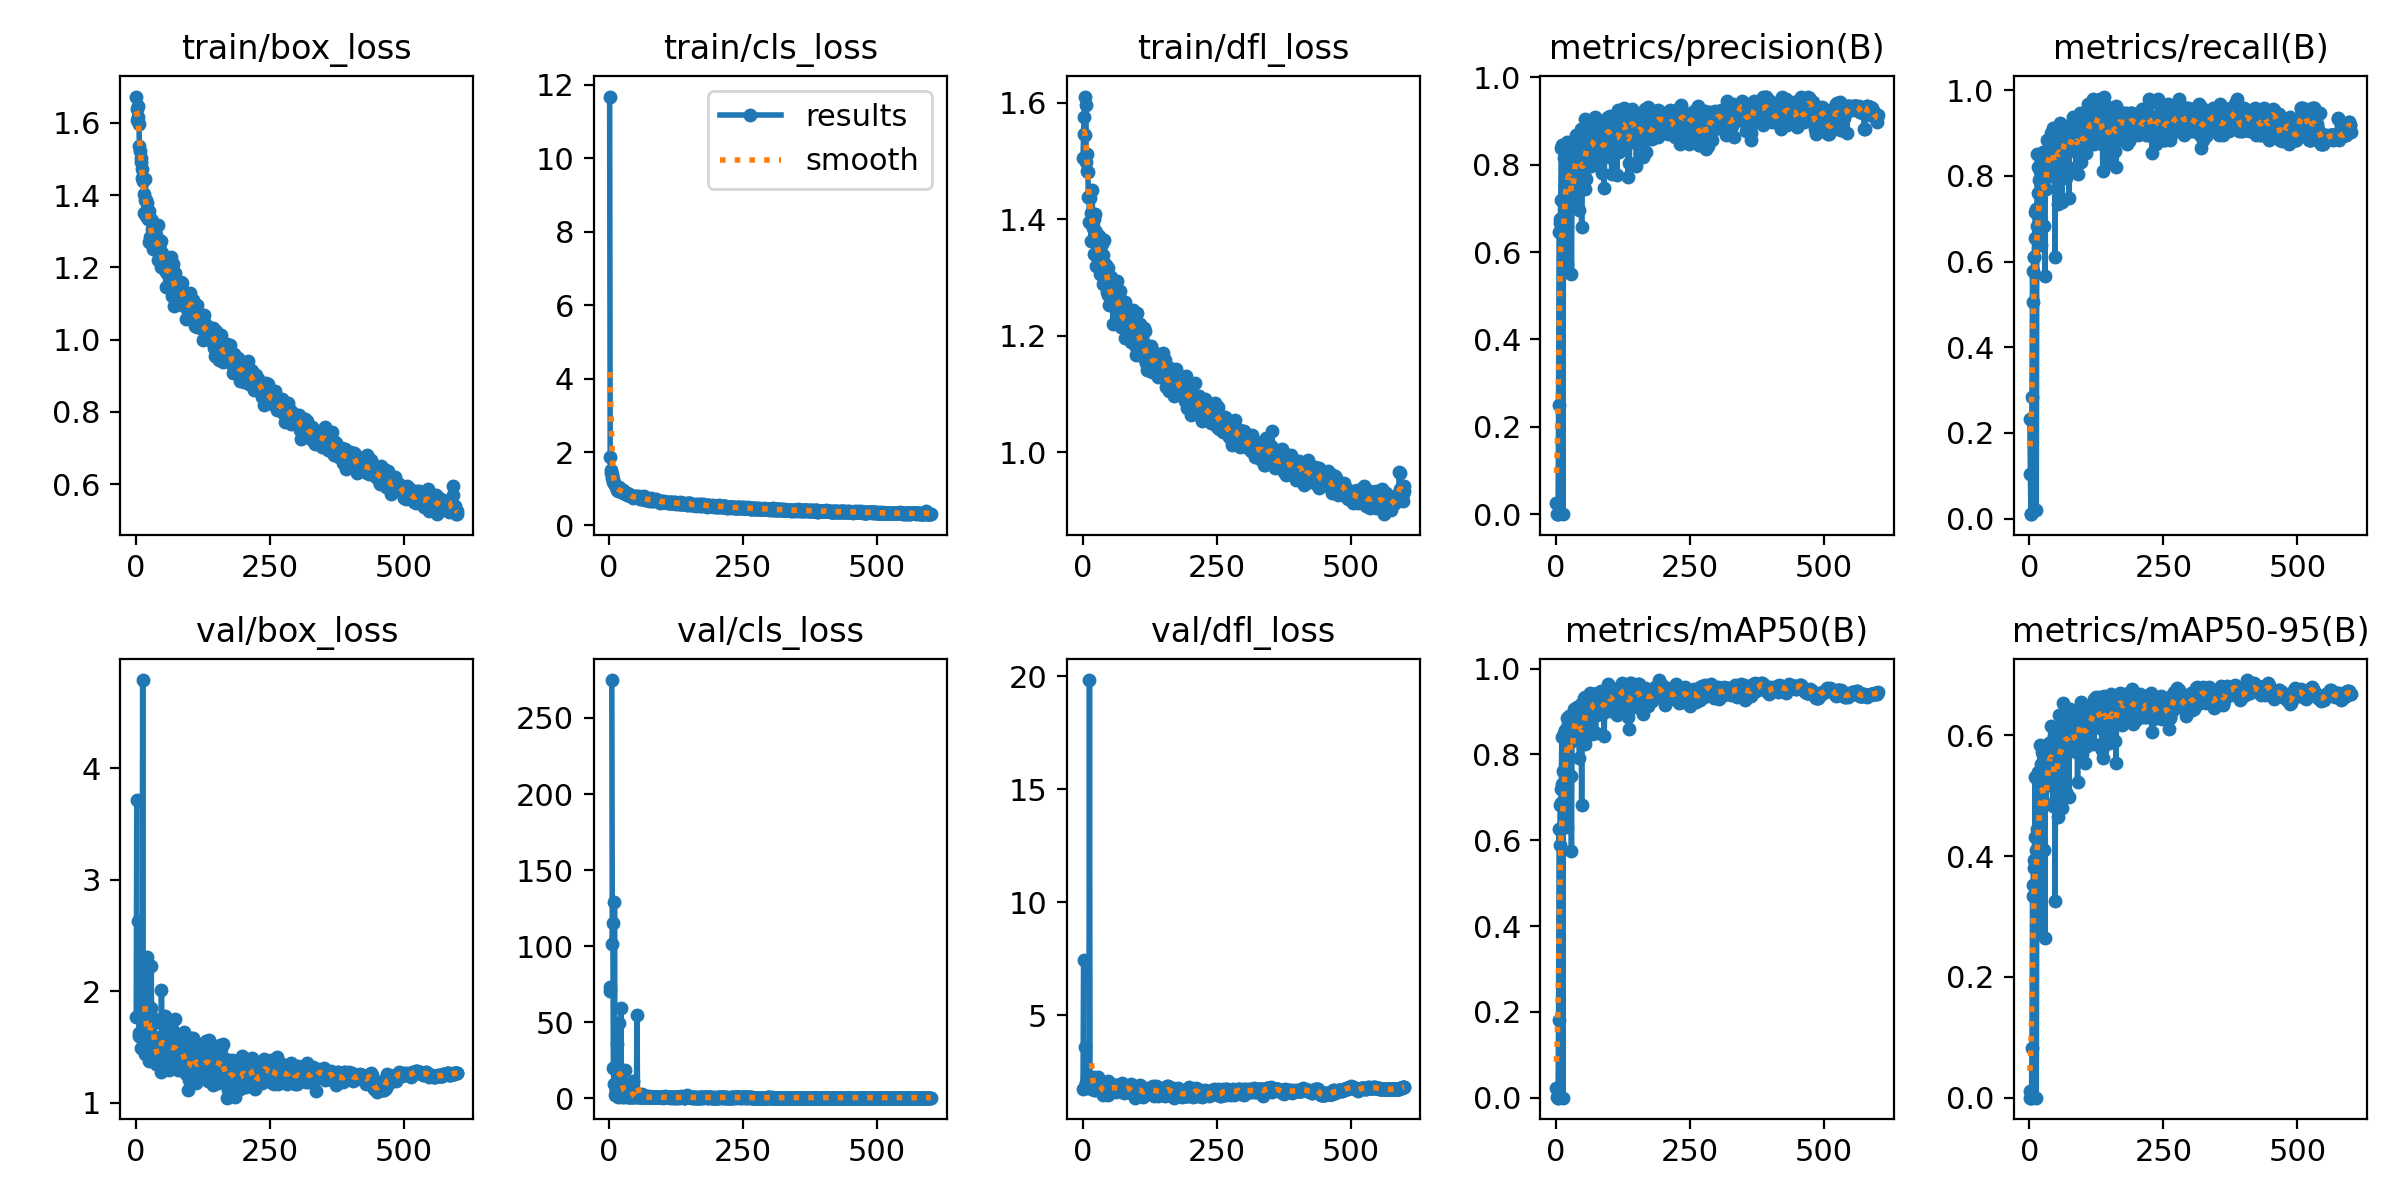

Source data for this figure (header and first rows):
epoch, time, train/box_loss, train/cls_loss, train/dfl_loss, metrics/precision(B), metrics/recall(B), metrics/mAP50(B), metrics/mAP50-95(B), val/box_loss, val/cls_loss, val/dfl_loss, lr/pg0, lr/pg1, lr/pg2
1, 19.84, 1.673, 11.68, 1.505, 0.02507, 0.2316, 0.02178, 0.01033, 1.772, 70.6, 1.756, 0.00058, 0.00058, 0.00058
2, 35.77, 1.609, 1.864, 1.546, 0.00125, 0.1053, 0.00075, 0.00028, 3.717, 73.29, 7.466, 0.001178, 0.001178, 0.001178
3, 51.15, 1.64, 1.499, 1.576, 0.00011, 0.01053, 1e-05, 0, nan, nan, nan, 0.001774, 0.001774, 0.001774
4, 66.26, 1.647, 1.426, 1.611, 0.00011, 0.01053, 1e-05, 0, nan, nan, nan, 0.00199, 0.00199, 0.00199
5, 81.72, 1.616, 1.394, 1.545, 0.2495, 0.2842, 0.1816, 0.08144, 2.632, 274.9, 3.614, 0.001987, 0.001987, 0.001987
6, 97.32, 1.596, 1.283, 1.597, 0.647, 0.5789, 0.6252, 0.3342, 1.626, 101.8, 1.988, 0.001984, 0.001984, 0.001984
7, 113.1, 1.535, 1.257, 1.499, 0.6768, 0.5053, 0.5893, 0.3519, 1.6, 115.4, 1.992, 0.00198, 0.00198, 0.00198
8, 128.5, 1.522, 1.195, 1.513, 0.6668, 0.611, 0.6814, 0.3934, 1.761, 19.72, 2.088, 0.001977, 0.001977, 0.001977
9, 144, 1.503, 1.144, 1.484, 0.7197, 0.6105, 0.6879, 0.3796, 2.104, 9.332, 2.334, 0.001974, 0.001974, 0.001974
10, 159.4, 1.491, 1.147, 1.482, 0.8385, 0.6559, 0.7203, 0.4319, 1.493, 128.7, 1.766, 0.00197, 0.00197, 0.00197
11, 174.8, 1.473, 1.109, 1.439, 0.8447, 0.7158, 0.8406, 0.5313, 1.585, 2.076, 1.908, 0.001967, 0.001967, 0.001967
12, 190.3, 1.447, 1.089, 1.439, 0.6499, 0.7231, 0.7319, 0.4097, 1.885, 4.756, 2.239, 0.001964, 0.001964, 0.001964
13, 205.7, 1.44, 1.052, 1.396, 0.00029, 0.02105, 0.00017, 3e-05, 4.789, 5.751, 19.82, 0.00196, 0.00196, 0.00196
14, 221.1, 1.441, 1.002, 1.437, 0.6628, 0.6842, 0.7613, 0.4069, 1.886, 35.88, 2.081, 0.001957, 0.001957, 0.001957
15, 236.4, 1.405, 0.9545, 1.411, 0.7166, 0.8517, 0.8383, 0.4439, 1.931, 2.565, 2.043, 0.001954, 0.001954, 0.001954
16, 251.7, 1.351, 0.9289, 1.362, 0.815, 0.821, 0.8498, 0.5391, 1.542, 1.238, 1.883, 0.00195, 0.00195, 0.00195
17, 267.2, 1.388, 0.9949, 1.391, 0.8185, 0.7596, 0.8579, 0.5241, 1.437, 1.649, 1.723, 0.001947, 0.001947, 0.001947
18, 282.7, 1.445, 1.049, 1.451, 0.7733, 0.6465, 0.7555, 0.4117, 1.753, 12.81, 1.862, 0.001944, 0.001944, 0.001944
19, 298.1, 1.387, 0.9657, 1.385, 0.7204, 0.7895, 0.8015, 0.4674, 1.556, 49.87, 1.729, 0.001941, 0.001941, 0.001941
20, 313.6, 1.342, 0.9471, 1.389, 0.8518, 0.8105, 0.886, 0.5838, 1.676, 1.493, 1.911, 0.001937, 0.001937, 0.001937
21, 329, 1.379, 0.9271, 1.401, 0.5738, 0.6377, 0.631, 0.2704, 2.306, 4.288, 2.25, 0.001934, 0.001934, 0.001934
22, 344.4, 1.335, 0.9321, 1.341, 0.785, 0.7688, 0.8484, 0.5525, 1.429, 59.61, 1.676, 0.001931, 0.001931, 0.001931
23, 359.7, 1.353, 0.9416, 1.409, 0.7761, 0.8, 0.8715, 0.547, 1.604, 1.586, 1.816, 0.001927, 0.001927, 0.001927
24, 375.1, 1.356, 0.9491, 1.38, 0.8241, 0.8526, 0.8903, 0.5729, 1.462, 1.213, 1.732, 0.001924, 0.001924, 0.001924
25, 390.5, 1.27, 0.9705, 1.319, 0.8357, 0.8564, 0.8828, 0.5666, 1.376, 2.654, 1.7, 0.001921, 0.001921, 0.001921
26, 405.8, 1.33, 0.8858, 1.378, 0.8113, 0.779, 0.8494, 0.5292, 1.635, 1.862, 1.936, 0.001917, 0.001917, 0.001917
27, 421.2, 1.284, 0.8752, 1.336, 0.8501, 0.8421, 0.8754, 0.5636, 1.544, 1.262, 1.754, 0.001914, 0.001914, 0.001914
28, 436.6, 1.333, 0.9168, 1.352, 0.7135, 0.6842, 0.7501, 0.4102, 1.852, 2.358, 1.986, 0.001911, 0.001911, 0.001911
29, 451.9, 1.277, 0.8755, 1.345, 0.5502, 0.5665, 0.5747, 0.2635, 2.23, 18.86, 2.254, 0.001908, 0.001908, 0.001908
30, 467.4, 1.329, 0.8921, 1.371, 0.7422, 0.8181, 0.8314, 0.5466, 1.403, 3.681, 1.696, 0.001904, 0.001904, 0.001904
31, 482.8, 1.307, 0.8717, 1.351, 0.7088, 0.8457, 0.8363, 0.5178, 1.712, 4.003, 1.919, 0.001901, 0.001901, 0.001901
32, 498.1, 1.268, 0.8597, 1.32, 0.7589, 0.7684, 0.8572, 0.4854, 1.762, 1.879, 1.968, 0.001898, 0.001898, 0.001898
33, 513.4, 1.25, 0.8853, 1.306, 0.7732, 0.8842, 0.9057, 0.5835, 1.488, 4.038, 1.756, 0.001894, 0.001894, 0.001894
34, 528.8, 1.267, 0.82, 1.306, 0.7267, 0.8632, 0.8661, 0.518, 1.718, 1.416, 1.953, 0.001891, 0.001891, 0.001891
35, 544.2, 1.26, 0.8468, 1.337, 0.8585, 0.8421, 0.8814, 0.5631, 1.541, 0.8956, 1.813, 0.001888, 0.001888, 0.001888
36, 559.5, 1.304, 0.8632, 1.358, 0.7872, 0.8, 0.8566, 0.5261, 1.588, 0.9794, 1.765, 0.001885, 0.001885, 0.001885
37, 574.8, 1.249, 0.8525, 1.312, 0.8683, 0.8632, 0.9082, 0.5872, 1.533, 1.733, 1.771, 0.001881, 0.001881, 0.001881
38, 590.3, 1.289, 0.8272, 1.34, 0.7779, 0.8, 0.8524, 0.5558, 1.345, 1.144, 1.491, 0.001878, 0.001878, 0.001878
39, 605.6, 1.254, 0.7905, 1.289, 0.8013, 0.8526, 0.8641, 0.5355, 1.474, 1.364, 1.708, 0.001875, 0.001875, 0.001875
40, 620.9, 1.261, 0.7927, 1.326, 0.8617, 0.8842, 0.91, 0.6145, 1.347, 0.8995, 1.561, 0.001871, 0.001871, 0.001871
41, 636.2, 1.318, 0.8071, 1.364, 0.8183, 0.901, 0.903, 0.5754, 1.455, 1.041, 1.671, 0.001868, 0.001868, 0.001868
42, 651.5, 1.222, 0.8095, 1.297, 0.8477, 0.8788, 0.8892, 0.5714, 1.368, 0.9157, 1.648, 0.001865, 0.001865, 0.001865
43, 666.8, 1.258, 0.8041, 1.316, 0.7407, 0.8119, 0.8555, 0.569, 1.382, 1.502, 1.623, 0.001861, 0.001861, 0.001861
44, 682.2, 1.271, 0.7848, 1.322, 0.6969, 0.8105, 0.7907, 0.4836, 1.492, 2.076, 1.601, 0.001858, 0.001858, 0.001858
45, 697.6, 1.248, 0.7519, 1.318, 0.8609, 0.9121, 0.9112, 0.5926, 1.5, 11.27, 1.761, 0.001855, 0.001855, 0.001855
46, 713, 1.237, 0.7628, 1.276, 0.8754, 0.8947, 0.9173, 0.5985, 1.449, 0.7655, 1.704, 0.001852, 0.001852, 0.001852
47, 728.3, 1.272, 0.7743, 1.317, 0.8824, 0.8421, 0.8943, 0.5928, 1.272, 1.163, 1.489, 0.001848, 0.001848, 0.001848
48, 743.7, 1.202, 0.7778, 1.271, 0.6568, 0.6105, 0.681, 0.3257, 2.014, 1.967, 2.102, 0.001845, 0.001845, 0.001845
49, 759.1, 1.24, 0.7947, 1.302, 0.823, 0.8632, 0.8872, 0.5561, 1.495, 1.662, 1.757, 0.001842, 0.001842, 0.001842
50, 774.4, 1.217, 0.7714, 1.253, 0.795, 0.8737, 0.8929, 0.5706, 1.53, 0.8645, 1.716, 0.001838, 0.001838, 0.001838
51, 789.8, 1.207, 0.7945, 1.267, 0.7639, 0.8737, 0.8615, 0.5345, 1.497, 1.441, 1.814, 0.001835, 0.001835, 0.001835
52, 805.2, 1.195, 0.764, 1.267, 0.7802, 0.8421, 0.8478, 0.5593, 1.463, 54.97, 1.725, 0.001832, 0.001832, 0.001832
53, 820.5, 1.218, 0.7615, 1.302, 0.8601, 0.9053, 0.931, 0.5897, 1.473, 0.8119, 1.745, 0.001828, 0.001828, 0.001828
54, 835.9, 1.202, 0.7843, 1.267, 0.7443, 0.7353, 0.8247, 0.4646, 1.778, 2.008, 1.977, 0.001825, 0.001825, 0.001825
55, 851.2, 1.201, 0.7879, 1.282, 0.9047, 0.8998, 0.9346, 0.6332, 1.338, 0.7911, 1.651, 0.001822, 0.001822, 0.001822
56, 866.7, 1.188, 0.794, 1.276, 0.7674, 0.8682, 0.8727, 0.5604, 1.584, 1.32, 1.787, 0.001819, 0.001819, 0.001819
57, 882, 1.146, 0.7318, 1.221, 0.8219, 0.9228, 0.9257, 0.5699, 1.518, 0.8069, 1.85, 0.001815, 0.001815, 0.001815
58, 897.4, 1.195, 0.7408, 1.264, 0.9011, 0.8629, 0.9323, 0.6023, 1.562, 0.7433, 1.879, 0.001812, 0.001812, 0.001812
59, 912.8, 1.227, 0.7633, 1.278, 0.8293, 0.8316, 0.9083, 0.5789, 1.528, 1.09, 1.767, 0.001809, 0.001809, 0.001809
60, 928.1, 1.197, 0.7617, 1.251, 0.8654, 0.8123, 0.8875, 0.5772, 1.468, 1.444, 1.691, 0.001805, 0.001805, 0.001805
... 540 more rows
